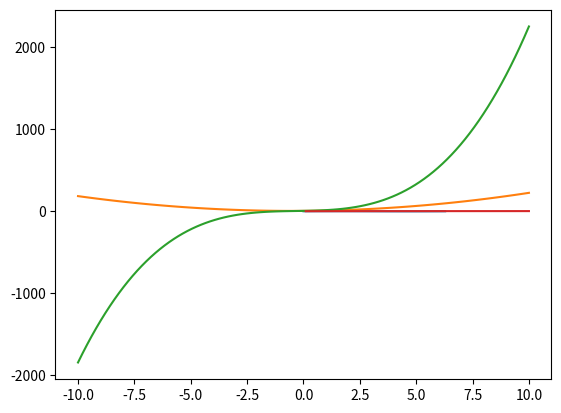

Source code (Python):
from matplotlib import pyplot as plt
import numpy as np
x = np.linspace(0, 2*np.pi, 100)
y = np.sin(x)
plt.plot(x,y)


def quadraticPolynomial(a, b, c):
    x = np.linspace(-10, 10, 100)
    y = a*x**2 + b*x + c
    plt.plot(x,y)

quadraticPolynomial(2, 2, 5)


def qubicPolynomial(a, b, c, d):
    x = np.linspace(-10, 10, 100)
    y = a*x**3 + b*x**2 + c*x + d
    plt.plot(x,y)

qubicPolynomial(2, 2, 5, 5)

def nthRoot(exponent):
    x = np.linspace(-10, 10, 100)
    y = np.power(x, (1/exponent))
    plt.plot(x,y)

nthRoot(3)